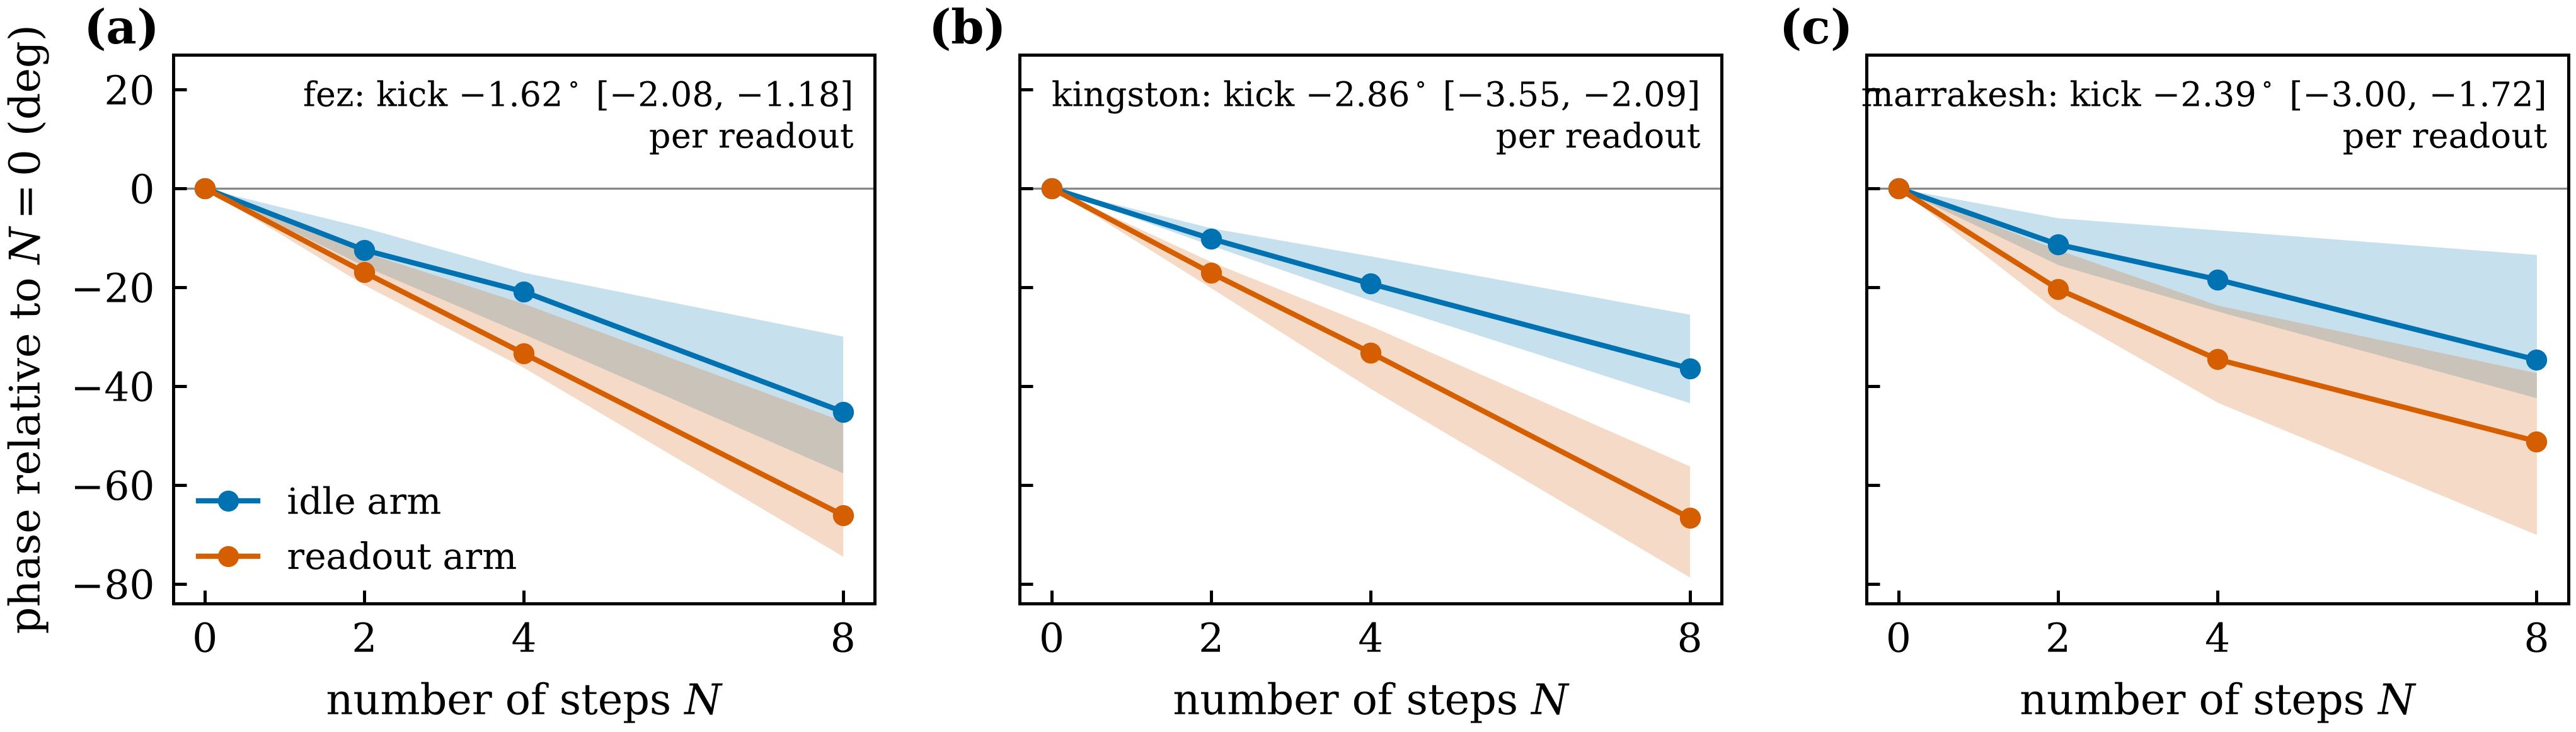

This chart was generated by the following Python code:
"""Fig. 2. Phase of the 117 untouched qubits against the number of steps N, idle arm and readout arm on the same axes,
median over qubits with 95 % bootstrap bands (2000 resamples), one panel per processor; control run (timestamped).
Inputs (read only): control_run/job_<chip>.json, control_run/raw_<chip>.npz, control_run/results_prereg.txt.
Quantities exactly as control_run/analyze.py: <X>, <Y> per untouched qubit = mean of (1 - 2 bit) of the final readout in the
XX / YY settings of arm S, both copies pooled; phase = arctan2(<Y>, <X>). The plotted phase of each qubit is taken relative to its
N = 0 phase (the N = 0 circuit is shared by both arms) and unwrapped along N. The kick printed in each panel is analyze.py's R1
(readout minus idle phase at N = 8, wrapped, divided by 8, median over qubits, pooled copies), recomputed here with analyze.py's
bootstrap stream (seed 20261021, copy 0, copy 1, pooled) and asserted equal to the committed results_prereg.txt.
SIGN CONVENTION: carried as in analyze.py, which reads the Y axis with the opposite convention to the first run, so the kick is
negative here; the paper text quotes its size (1.62, 2.86, 2.39 deg) with the first run's positive sign."""
import json, os, re
import numpy as np
import matplotlib.pyplot as plt
import figstyle as fs

fs.setup()
CR = os.path.join(fs.ROOT, 'control_run'); B = 2000
def bits(arr, k): nby = arr.shape[1]; return ((arr[:, nby - 1 - k // 8] >> (k % 8)) & 1).astype(int)
def wrap(x): return (x + np.pi) % (2 * np.pi) - np.pi
def boot_median(x, rng):          # analyze.py's boot_median, unchanged
    x = np.asarray(x, float); x = x[np.isfinite(x)]
    b = np.median(rng.choice(x, (B, len(x))), axis=1)
    return float(np.median(x)), tuple(np.percentile(b, [2.5, 97.5])), len(x)
committed = {}
chip = None
for line in open(os.path.join(CR, 'results_prereg.txt')):
    m = re.match(r'(ibm_\w+)\s+job', line)
    if m: chip = m.group(1)
    m = re.match(r'\s+R1 kick\s+pooled\s+([-+.\d]+) deg \[([-+.\d]+), ([-+.\d]+)\]', line)
    if m and chip: committed[chip] = tuple(float(v) for v in m.groups())

fig, axes = plt.subplots(1, 3, figsize=(fs.COL2, 2.15), sharey=True)
Ns = [0, 2, 4, 8]
for ax, chip, lab in zip(axes, fs.CHIPS, 'abc'):
    rec = json.load(open(os.path.join(CR, 'job_%s.json' % chip))); z = np.load(os.path.join(CR, 'raw_%s.npz' % chip))
    meta = rec['meta']; nS = len(rec['S'])
    def expv(mode, N, st, copies):
        ii = [i for i, m in enumerate(meta) if m['arm'] == 'S' and m['mode'] == mode and m['N'] == N and m['setting'] == st and m['copy'] in copies]
        a = np.concatenate([z['fin_%d' % i] for i in ii]); return np.array([(1 - 2 * bits(a, k)).mean() for k in range(nS)])
    def phase(mode, N, copies=(0, 1)): return np.arctan2(expv(mode, N, 'YY', copies), expv(mode, N, 'XX', copies))
    # R1 exactly as analyze.py (same rng stream: copy 0, copy 1, pooled)
    rng = np.random.default_rng(20261021); r1 = None
    for cps in ((0,), (1,), (0, 1)):
        k = np.degrees(wrap(phase('M', 8, cps) - phase('D', 8, cps))) / 8; r1 = boot_median(k, rng)
    m1, (lo1, hi1), _ = r1
    c = committed[chip]; assert np.allclose([m1, lo1, hi1], c, atol=6e-5), (chip, (m1, lo1, hi1), c)
    # curves
    p0 = phase('D', 0)
    rng = np.random.default_rng(1)
    for mode, col, name in (('D', fs.IDLE, 'idle arm'), ('M', fs.READ, 'readout arm')):
        P = np.stack([np.zeros(nS)] + [wrap(phase(mode, N) - p0) for N in Ns[1:]])
        P = np.degrees(np.unwrap(P, axis=0))
        med = np.median(P, axis=1); bs = np.array([np.median(P[:, rng.integers(0, nS, nS)], axis=1) for _ in range(B)])
        lo, hi = np.percentile(bs, [2.5, 97.5], axis=0)
        ax.fill_between(Ns, lo, hi, color=col, alpha=0.22, lw=0)
        ax.plot(Ns, med, 'o-', color=col, ms=3, label=name)
    ax.set_xticks(Ns); ax.set_xlabel('number of steps $N$')
    f = lambda v: ('%+.2f' % v).replace('-', '\u2212')
    ax.text(0.97, 0.96, '%s: kick %s$^\\circ$ [%s, %s]\nper readout' % (fs.SHORT[chip], f(m1), f(lo1), f(hi1)),
            transform=ax.transAxes, ha='right', va='top', fontsize=6.5)
    ax.axhline(0, color=fs.GREY, lw=0.4, zorder=0)
    fs.panel(ax, lab)
axes[0].set_ylim(-84, 27)
axes[0].set_ylabel(r'phase relative to $N=0$ (deg)')
axes[0].legend(loc='lower left')
fig.tight_layout(w_pad=1.0)
fs.save(fig, 2)
